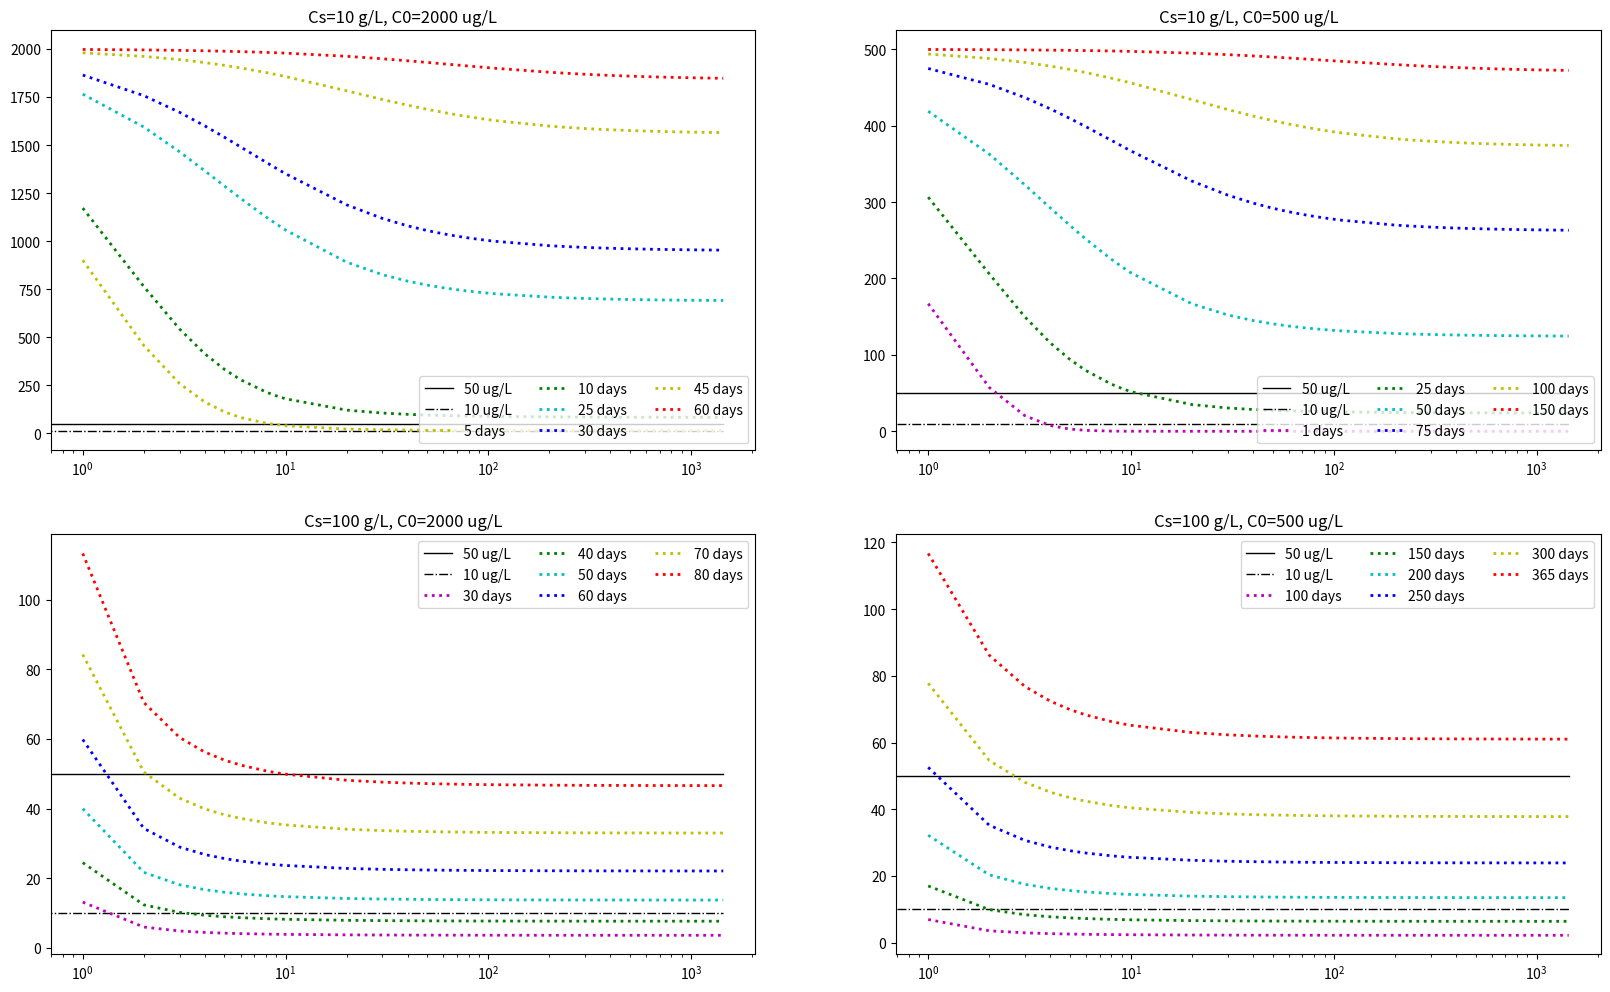

Write the Python code that produced this figure.
# -*- coding: utf-8 -*-
"""“IRP_batch_365_without_word

Automatically generated by Colaboratory.

Original file is located at
    https://colab.research.google.com/<link-removed>
"""

import numpy as np
import math
import matplotlib.pyplot as plt
from scipy.integrate import odeint
from scipy.integrate import solve_ivp

def DiffEq(conditions,t):
  
  time=t;

  j = exp[0][2];
  Cinfluent = exp[0][3];
  k = exp[0][4];
  Cs1 = exp[0][5];
  KF = exp[0][6];
  n = exp[0][7];

  Ct = conditions[0]
  qt[i] = conditions[1]
  Ct_mgL = Ct/1000
  qt_mgg = qt[i]/(Cs1*1000)

 
  rate_ads = 1000*k*Ct_mgL*Cs1*((1-(qt_mgg/(KF*(Ct_mgL**(1/n)))))**2)
  
  if Ct <0:
   Ct = 0.0001;   
   rate_ads=0;

  rate_influx = j*Cinfluent; 
  rate_outflux = j*Ct;
  dCdt = [-rate_ads+rate_influx-rate_outflux,rate_ads]


  qt[i]=qt[i]+rate_ads
 
  

  return dCdt

def Result_Processing (C_in,Cs0,days):
  
  global i
  global exp
  global qt
  qt=[0,0,0,0,0,0,0]
  number_of_experiments=7;
  number_of_variables = 8;
  results_table=[([0]*number_of_experiments) for i in range (10)]
  for day in range(1,days+1):
    C_init = C_in;     
    q_init = qt;     
    Cs = Cs0;      
    Cinfluent = 0;  
    j = 0;         
    k = 0.1111;  

    KF = 5.10;   

    n = 2.63;   

    data_collect = [0,1,2,3,4,5,6,8,9,10,20,30,40,50,60,70,80,90,100,110,200,210,220,230,240,270,300,330,360,390,420,450,480,500,570,
                600,660,690,720,750,780,840,870,900,930,960,990,1000,1050,1080,1110,1140,
                1170,1200,1260,1290,1320,1350,1380,1410,1440]
    t_end = 1440
    
    t_steps = len(data_collect)
    t_step = t_end/t_steps;
    tt=list(np.arange(0,t_end+1,t_step))

  
    
    results_Ct=np.zeros((number_of_experiments,len(data_collect)))
    results_qt=np.zeros((number_of_experiments,len(data_collect)))
 
    experiments = [[0]*number_of_variables for _ in range(number_of_experiments)]
          
    for i in range(number_of_experiments) :
          experiments[i][0] = C_init;
          experiments[i][1] = q_init[i];
          experiments[i][2] = j;
          experiments[i][3] = Cinfluent;
          experiments[i][4] = k;
          experiments[i][5] = Cs*10**(i-4); #exponentially increasing sorbent concentration
          experiments[i][6] = KF;
          experiments[i][7] = n;   
 
    for i in range(number_of_experiments):
      
          exp = [[0]*number_of_variables for _ in range(1)]
          exp[0][:] = experiments[i][:]
          exp_C_init = exp[0][0]
          exp_q_init = exp[0][1]

          result = odeint(DiffEq,[exp_C_init,exp_q_init],data_collect)
    

          results_Ct[i,:] = result[:,0]
        
          for j in range(len(results_Ct[i,:])):
            if results_Ct[i,:][j]<=10 and data_collect[j] ==1:
              results_table[0][i]+=1

            if results_Ct[i,:][j]<=10 and data_collect[j] ==2:
              results_table[1][i]+=1

            if results_Ct[i,:][j]<=10 and data_collect[j] ==5:
              results_table[2][i]+=1

            if results_Ct[i,:][j]<=10 and data_collect[j] in [10]:
              results_table[3][i]+=1

            if results_Ct[i,:][j]<=10 and data_collect[j] in [20]:
              results_table[4][i]+=1

            if results_Ct[i,:][j]<=10 and data_collect[j] in [50]:
              results_table[5][i]+=1

            if results_Ct[i,:][j]<=10 and data_collect[j] in [100]:
              results_table[6][i]+=1

            if results_Ct[i,:][j]<=10 and data_collect[j] in [200]:
              results_table[7][i]+=1

            if results_Ct[i,:][j]<=10 and data_collect[j] in [500]:
              results_table[8][i]+=1

            if results_Ct[i,:][j]<=10 and data_collect[j] in [100]:
              results_table[9][i]+=1

          results_qt[i,:] = result[:,1]
    


  return results_Ct,data_collect,results_table

def Min_adsorbent (result_counter):
  ads=[1,10,100,1000,10000]
  results=[0]*len(ads)
  for i in range(2,len(results_table[-1])):
    
    results[i-2]=(365/results_table[-1][i])*ads[i-2]*0.001*40
 
  return min(results)

results_Ct_1_5,data_collect1,_=Result_Processing (500,10,1)


results_Ct_25_5,data_collect1,_=Result_Processing (500,10,25)


results_Ct_50_5,data_collect1,_=Result_Processing (500,10,50)


results_Ct_75_5,data_collect1,_=Result_Processing (500,10,75)


results_Ct_100_5,data_collect1,_=Result_Processing (500,10,100)


results_Ct_150_5,data_collect1,_=Result_Processing (500,10,150)

results_Ct_5_2,data_collect2,_=Result_Processing (2000,10,5)


results_Ct_10_2,data_collect2,_=Result_Processing (2000,10,10)


results_Ct_25_2,data_collect2,_=Result_Processing (2000,10,25)


results_Ct_30_2,data_collect2,_=Result_Processing (2000,10,30)


results_Ct_45_2,data_collect2,_=Result_Processing (2000,10,45)


results_Ct_60_2,data_collect2,_=Result_Processing (2000,10,60)

results_Ct_100_5,data_collect3,_=Result_Processing (500,100,100)


results_Ct_150_5,data_collect3,_=Result_Processing (500,100,150)


results_Ct_200_5,data_collect3,_=Result_Processing (500,100,200)


results_Ct_250_5,data_collect3,_=Result_Processing (500,100,250)


results_Ct_300_5,data_collect3,_=Result_Processing (500,100,300)


results_Ct_365_5,data_collect3,results_table=Result_Processing (500,100,365)

results_Ct_30_2,data_collect4,_=Result_Processing (2000,100,30)


results_Ct_40_2,data_collect4,_=Result_Processing (2000,100,40)


results_Ct_50_2,data_collect4,_=Result_Processing (2000,100,50)


results_Ct_60_2,data_collect4,_=Result_Processing (2000,100,60)


results_Ct_70_2,data_collect4,_=Result_Processing (2000,100,70)


results_Ct_80_2,data_collect4,_=Result_Processing (2000,100,80)

fig, ax = plt.subplots(2, 2,figsize=(20, 12))

#Cs=10, C0=2000

ax[0, 0].plot(data_collect2, [50]*(len(data_collect2)), color='k', linestyle='-', linewidth=1,
           )

ax[0, 0].plot(data_collect2, [10]*(len(data_collect2)), color='k', linestyle='-.', linewidth=1,
           )


ax[0, 0].plot(data_collect2[1:], results_Ct_5_2[4][1:], color='y', linestyle=':', linewidth=2
        
        )
ax[0, 0].plot(data_collect2[1:], results_Ct_10_2[4][1:], color='g', linestyle=':', linewidth=2
       
        )
ax[0, 0].plot(data_collect2[1:], results_Ct_25_2[4][1:], color='c', linestyle=':', linewidth=2
      
       )

ax[0, 0].plot(data_collect2[1:], results_Ct_30_2[3][1:], color='b', linestyle=':', linewidth=2
       
       )

ax[0, 0].plot(data_collect2[1:], results_Ct_45_2[4][1:], color='y', linestyle=':', linewidth=2
      
       )

ax[0, 0].plot(data_collect2[1:], results_Ct_60_2[3][1:], color='r', linestyle=':', linewidth=2
      
       )

ax[0, 0].set_title('Cs=10 g/L, C0=2000 ug/L')
ax[0, 0].set_xscale('log')
ax[0, 0].legend(labels=['50 ug/L','10 ug/L','5 days',"10 days","25 days","30 days","45 days","60 days"], ncol=3,loc="lower right")

#Cs=10, C0=500
###########################################

ax[0, 1].plot(data_collect1, [50]*len(data_collect1), color='k', linestyle='-', linewidth=1,
           )

ax[0, 1].plot(data_collect1, [10]*len(data_collect1), color='k', linestyle='-.', linewidth=1,
           )


ax[0, 1].plot(data_collect1[1:], results_Ct_1_5[4][1:], color='m', linestyle=':', linewidth=2
        
        )
ax[0, 1].plot(data_collect1[1:], results_Ct_25_5[4][1:], color='g', linestyle=':', linewidth=2
       
        )
ax[0, 1].plot(data_collect1[1:], results_Ct_50_5[4][1:], color='c', linestyle=':', linewidth=2
      
       )

ax[0, 1].plot(data_collect1[1:], results_Ct_75_5[4][1:], color='b', linestyle=':', linewidth=2
       
       )

ax[0, 1].plot(data_collect1[1:], results_Ct_100_5[3][1:], color='y', linestyle=':', linewidth=2
      
       )

ax[0, 1].plot(data_collect1[1:], results_Ct_150_5[3][1:], color='r', linestyle=':', linewidth=2
      
       )

ax[0, 1].set_title('Cs=10 g/L, C0=500 ug/L')
ax[0, 1].legend(labels=['50 ug/L','10 ug/L','1 days',"25 days","50 days","75 days","100 days","150 days"], ncol=3,loc="lower right")
ax[0, 1].set_xscale('log')


#Cs=100, C0=500
###########################################

ax[1, 1].plot(data_collect3, [50]*len(data_collect3), color='k', linestyle='-', linewidth=1,
           )

ax[1, 1].plot(data_collect3, [10]*len(data_collect3), color='k', linestyle='-.', linewidth=1,
           )


ax[1, 1].plot(data_collect3[1:], results_Ct_100_5[4][1:], color='m', linestyle=':', linewidth=2
        
        )
ax[1, 1].plot(data_collect3[1:], results_Ct_150_5[4][1:], color='g', linestyle=':', linewidth=2
       
        )
ax[1, 1].plot(data_collect3[1:], results_Ct_200_5[4][1:], color='c', linestyle=':', linewidth=2
      
       )

ax[1, 1].plot(data_collect3[1:], results_Ct_250_5[4][1:], color='b', linestyle=':', linewidth=2
       
       )

ax[1, 1].plot(data_collect3[1:], results_Ct_300_5[4][1:], color='y', linestyle=':', linewidth=2
      
       )

ax[1, 1].plot(data_collect3[1:], results_Ct_365_5[4][1:], color='r', linestyle=':', linewidth=2
      
       )
ax[1, 1].set_title('Cs=100 g/L, C0=500 ug/L')
ax[1, 1].legend(labels=['50 ug/L','10 ug/L','100 days',"150 days","200 days","250 days","300 days","365 days"], ncol=3,loc="upper right")
ax[1, 1].set_xscale('log')


#Cs=100, C0=2000
###########################################

ax[1, 0].plot(data_collect4, [50]*len(data_collect4), color='k', linestyle='-', linewidth=1,
           )

ax[1, 0].plot(data_collect4, [10]*len(data_collect4), color='k', linestyle='-.', linewidth=1,
           )


ax[1, 0].plot(data_collect4[1:], results_Ct_30_2[4][1:], color='m', linestyle=':', linewidth=2
        
        )
ax[1, 0].plot(data_collect4[1:], results_Ct_40_2[4][1:], color='g', linestyle=':', linewidth=2
       
        )
ax[1, 0].plot(data_collect4[1:], results_Ct_50_2[4][1:], color='c', linestyle=':', linewidth=2
      
       )

ax[1, 0].plot(data_collect4[1:], results_Ct_60_2[4][1:], color='b', linestyle=':', linewidth=2
       
       )

ax[1, 0].plot(data_collect4[1:], results_Ct_70_2[4][1:], color='y', linestyle=':', linewidth=2
      
       )

ax[1, 0].plot(data_collect4[1:], results_Ct_80_2[4][1:], color='r', linestyle=':', linewidth=2
      
       )
ax[1, 0].set_title('Cs=100 g/L, C0=2000 ug/L')
ax[1, 0].legend(labels=['50 ug/L','10 ug/L','30 days',"40 days","50 days","60 days","70 days","80 days"], ncol=3,loc="upper right")
ax[1, 0].set_xscale('log')

plt.show()

results=Min_adsorbent(results_table[-1])

print(results)